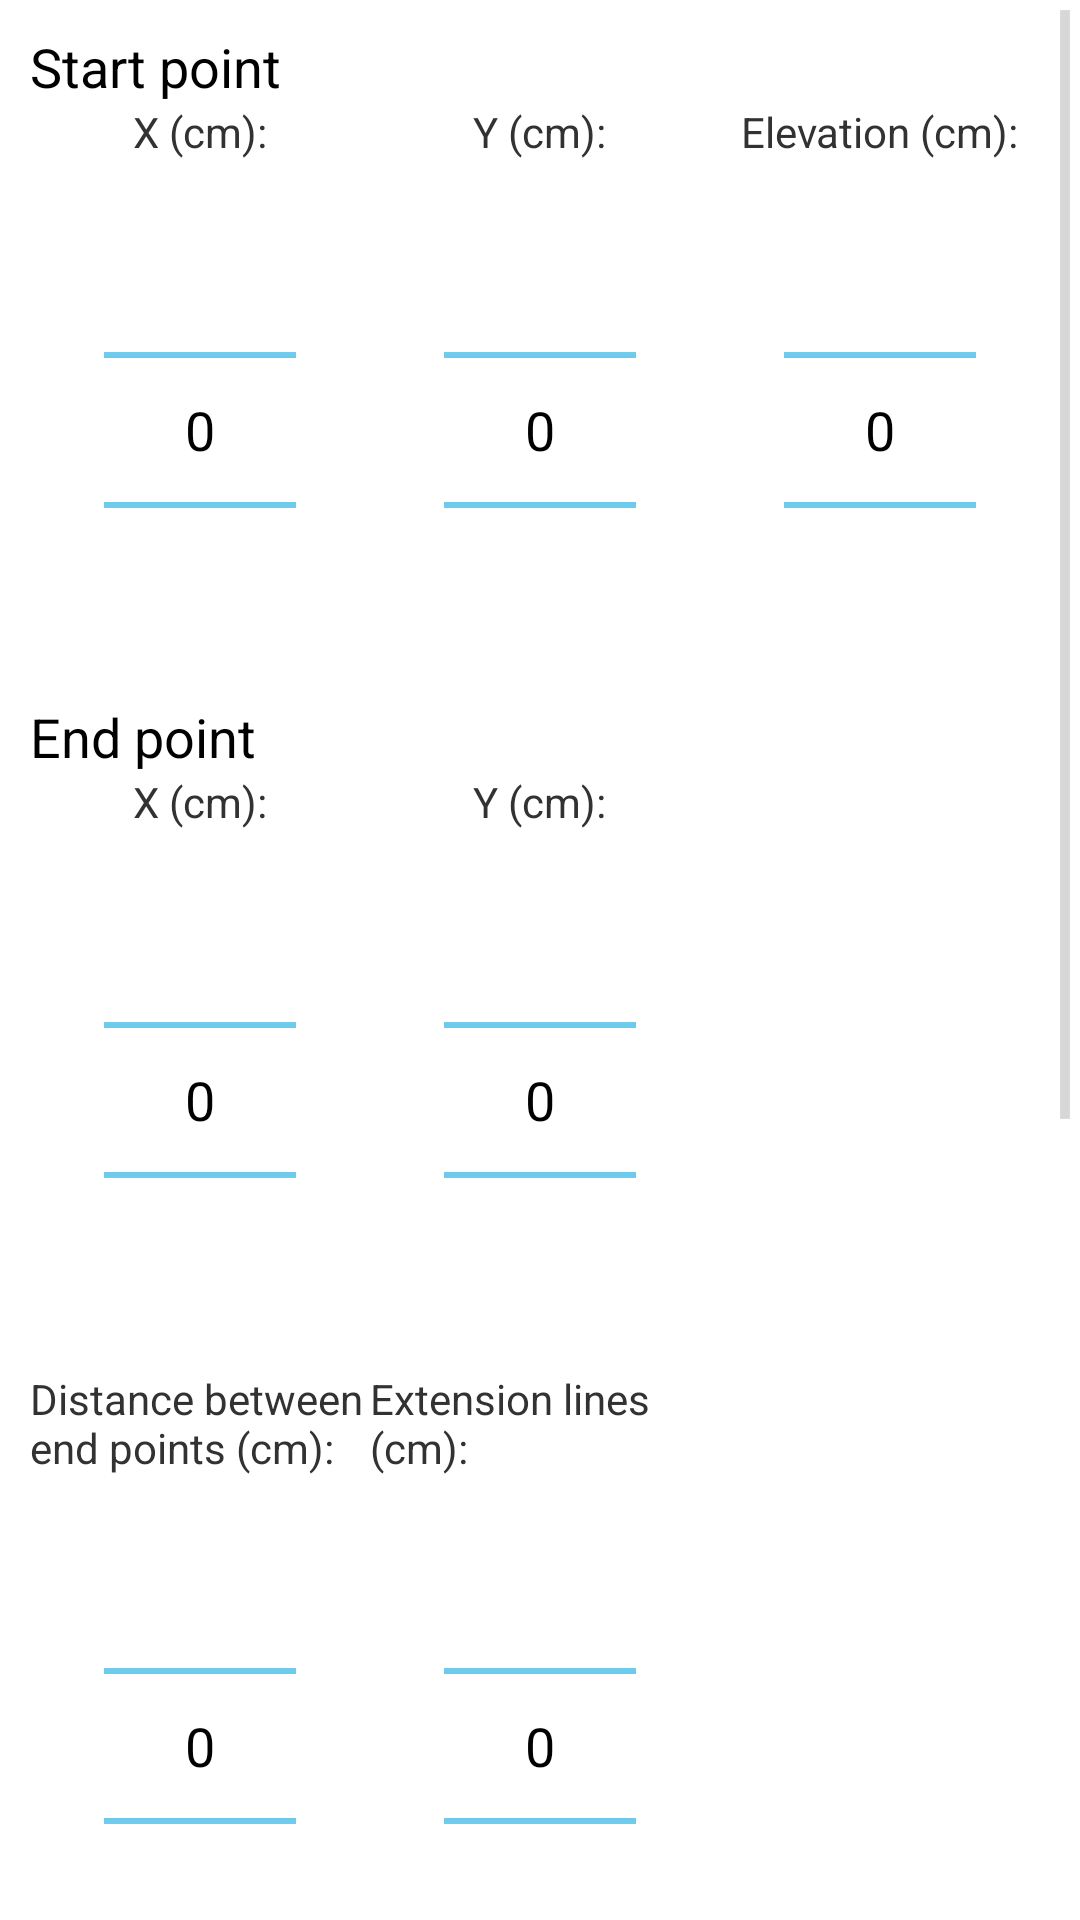

Produce the Android XML layout that renders to this screen, including the resource entries it uses.
<!-- AndroidManifest.xml: application theme MyCustomTheme -->
<!-- res/layout/dialog_dimensionlinepanel.xml -->
<?xml version="1.0" encoding="utf-8"?>
<ScrollView xmlns:android="http://schemas.android.com/apk/res/android"
            android:orientation="vertical"
            android:layout_width="match_parent"
            android:layout_height="match_parent">
    <LinearLayout xmlns:android="http://schemas.android.com/apk/res/android"
                  android:orientation="vertical"
                  android:layout_width="match_parent"
                  android:layout_height="wrap_content"
                  android:padding="10dp"
                  android:showDividers="middle"
                  android:divider="@drawable/empty_tall_divider">
        <TableLayout
            android:layout_width="match_parent"
            android:layout_height="wrap_content"
            android:stretchColumns="*">
            <TextView
                android:id="@+id/dimline_panel_startPanel"
                android:text="Start point"
                android:textAppearance="?android:attr/textAppearanceMedium"
                android:layout_width="match_parent"
                android:layout_height="wrap_content"/>
            <TableRow>
                <TextView
                    android:id="@+id/dimline_panel_xStartLabel"
                    android:text="X (cm):"
                    android:layout_width="0dp"
                    android:layout_height="wrap_content"
                    android:layout_gravity="center_vertical|center_horizontal"/>
                <TextView
                    android:id="@+id/dimline_panel_yStartLabel"
                    android:text="Y (cm):"
                    android:layout_width="0dp"
                    android:layout_height="wrap_content"
                    android:layout_gravity="center_vertical|center_horizontal"/>
                <TextView
                    android:id="@+id/dimline_panel_elevationLabel"
                    android:text="Elevation (cm):"
                    android:layout_width="0dp"
                    android:layout_height="wrap_content"
                    android:layout_gravity="center_vertical|center_horizontal"/>
            </TableRow>
            <TableRow>
                <NumberPicker
                    android:id="@+id/dimline_panel_xStartSpinner"
                    android:layout_width="0dp"
                    android:layout_height="wrap_content"
                    android:layout_gravity="center_vertical|center_horizontal"/>
                <NumberPicker
                    android:id="@+id/dimline_panel_yStartSpinner"
                    android:layout_width="0dp"
                    android:layout_height="wrap_content"
                    android:layout_gravity="center_vertical|center_horizontal"/>
                <NumberPicker
                    android:id="@+id/dimline_panel_elevationSpinner"
                    android:layout_width="0dp"
                    android:layout_height="wrap_content"
                    android:layout_gravity="center_vertical|center_horizontal"/>
            </TableRow>
            <TextView
                android:id="@+id/dimline_panel_endPanel"
                android:text="End point"
                android:textAppearance="?android:attr/textAppearanceMedium"
                android:layout_width="match_parent"
                android:layout_height="wrap_content"/>
            <TableRow>
                <TextView
                    android:id="@+id/dimline_panel_xEndLabel"
                    android:text="X (cm):"
                    android:layout_width="0dp"
                    android:layout_height="wrap_content"
                    android:layout_gravity="center_vertical|center_horizontal"/>
                <TextView
                    android:id="@+id/dimline_panel_yEndLabel"
                    android:text="Y (cm):"
                    android:layout_width="0dp"
                    android:layout_height="wrap_content"
                    android:layout_gravity="center_vertical|center_horizontal"/>
            </TableRow>
            <TableRow>
                <NumberPicker
                    android:id="@+id/dimline_panel_xEndSpinner"
                    android:layout_width="0dp"
                    android:layout_height="wrap_content"
                    android:layout_gravity="center_vertical|center_horizontal"/>
                <NumberPicker
                    android:id="@+id/dimline_panel_yEndSpinner"
                    android:layout_width="0dp"
                    android:layout_height="wrap_content"
                    android:layout_gravity="center_vertical|center_horizontal"/>
            </TableRow>
            <TableRow>
                <TextView
                    android:id="@+id/dimline_panel_distLabel"
                    android:text="Distance between end points (cm):"
                    android:layout_width="0dp"
                    android:layout_height="wrap_content"
                    android:layout_gravity="center_vertical|center_horizontal"/>
                <TextView
                    android:id="@+id/dimline_panel_offsetLabel"
                    android:text="Extension lines (cm):"
                    android:layout_width="0dp"
                    android:layout_height="wrap_content"
                    android:layout_gravity="center_vertical|center_horizontal"/>
            </TableRow>
            <TableRow>
                <NumberPicker
                    android:id="@+id/dimline_panel_distSpinner"
                    android:layout_width="0dp"
                    android:layout_height="wrap_content"
                    android:layout_gravity="center_vertical|center_horizontal"/>
                <NumberPicker
                    android:id="@+id/dimline_panel_offsetSpinner"
                    android:layout_width="0dp"
                    android:layout_height="wrap_content"
                    android:layout_gravity="center_vertical|center_horizontal"/>
            </TableRow>
            <TableRow>
                <CheckBox
                    android:id="@+id/dimline_panel_planDimension"
                    android:text="Plan dimension"
                    android:layout_width="0dp"
                    android:layout_height="wrap_content"
                    android:layout_gravity="center_vertical"/>
                <CheckBox
                    android:id="@+id/dimline_panel_elevationDim"
                    android:text="Elevation dimension"
                    android:layout_width="0dp"
                    android:layout_height="wrap_content"
                    android:layout_gravity="center_vertical"/>
            </TableRow>
            <TextView
                android:id="@+id/dimline_panel_stylePanel"
                android:text="Style"
                android:textAppearance="?android:attr/textAppearanceMedium"
                android:layout_width="match_parent"
                android:layout_height="wrap_content"/>
            <TableRow>
                <TextView
                    android:id="@+id/dimline_panel_fontSizeLabel"
                    android:text="Font size (cm):"
                    android:layout_width="0dp"
                    android:layout_height="wrap_content"
                    android:layout_gravity="center_vertical|center_horizontal"/>
                <NumberPicker
                    android:id="@+id/dimline_panel_fontSizeSpinner"
                    android:layout_width="0dp"
                    android:layout_height="wrap_content"
                    android:layout_gravity="center_vertical|center_horizontal"/>
            </TableRow>
            <TableRow>
                <TextView
                    android:id="@+id/dimline_panel_colorLabel"
                    android:text="Color:"
                    android:layout_width="0dp"
                    android:layout_height="wrap_content"
                    android:layout_gravity="center_vertical|center_horizontal"/>
                <Button
                    android:id="@+id/dimline_panel_colorButton"
                    android:text=""
                    android:layout_width="0dp"
                    android:layout_height="wrap_content"
                    android:layout_gravity="center_vertical|center_horizontal"/>
            </TableRow>

                <TextView
                    android:id="@+id/dimline_panel_3dRendLabel"
                    android:text="3D rendering"
                    android:textAppearance="?android:attr/textAppearanceMedium"
                    android:layout_width="match_parent"
                    android:layout_height="wrap_content"/>

            <TableRow>
                <CheckBox
                    android:id="@+id/dimline_panel_3dvisibleCheckBox"
                    android:text="Visible in 3D view"
                    android:layout_width="0dp"
                    android:layout_height="wrap_content"
                    android:layout_gravity="center_vertical"/>
                <CheckBox
                    android:id="@+id/dimline_panel_labelHorizontalRadioButton"
                    android:text="Label Horizontal"
                    android:layout_width="0dp"
                    android:layout_height="wrap_content"
                    android:layout_gravity="center_vertical"/>
                <CheckBox
                    android:id="@+id/dimline_panel_labelVerticalRadioButton"
                    android:text="Label Vertical"
                    android:layout_width="0dp"
                    android:layout_height="wrap_content"
                    android:layout_gravity="center_vertical"/>
            </TableRow>
        </TableLayout>

        <Button
            android:id="@+id/dimline_panel_closeButton"
            android:text="Close"
            android:layout_width="match_parent"
            android:layout_height="wrap_content"
            android:layout_gravity="center_vertical|center_horizontal"/>
    </LinearLayout>
</ScrollView>
<!-- resources referenced by this layout -->
<resources>
  <style name="MyCustomTheme" parent="@android:style/Theme.Holo.Light">
          <item name="android:actionBarStyle">@style/MyActionBarTheme</item>
      </style>
  <style name="MyActionBarTheme" parent="@android:style/Widget.Holo.Light.ActionBar">
          <item name="android:background">#FF0065a5</item>
          <item name="android:logo">@android:color/transparent</item>
      </style>
</resources>
